Run: headless pygame with SDL's dummy video driver; simulated clock (each Clock.tick advances the game by its frame time, no real sleeping); random seed 0; keys injected as events and as key.get_pressed() state; no mouse input.
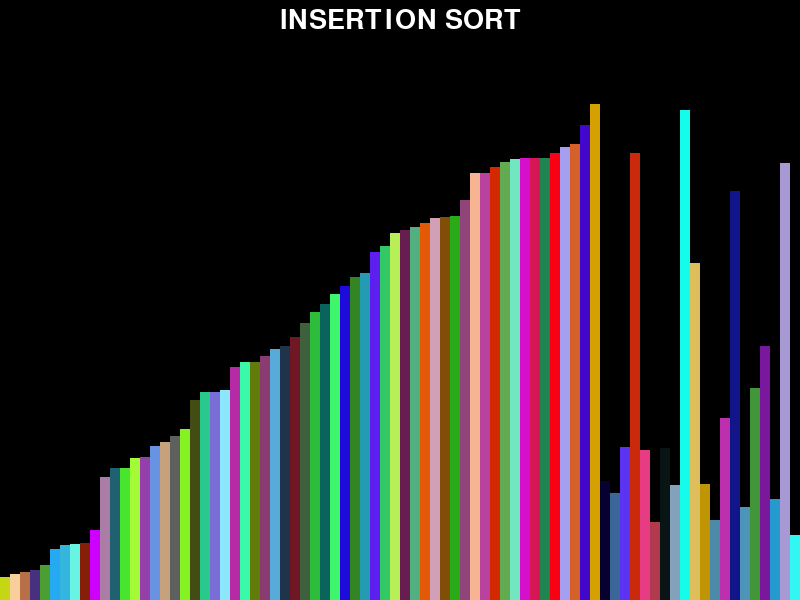
Frame 1 of 4 · flips 1–60 · no input
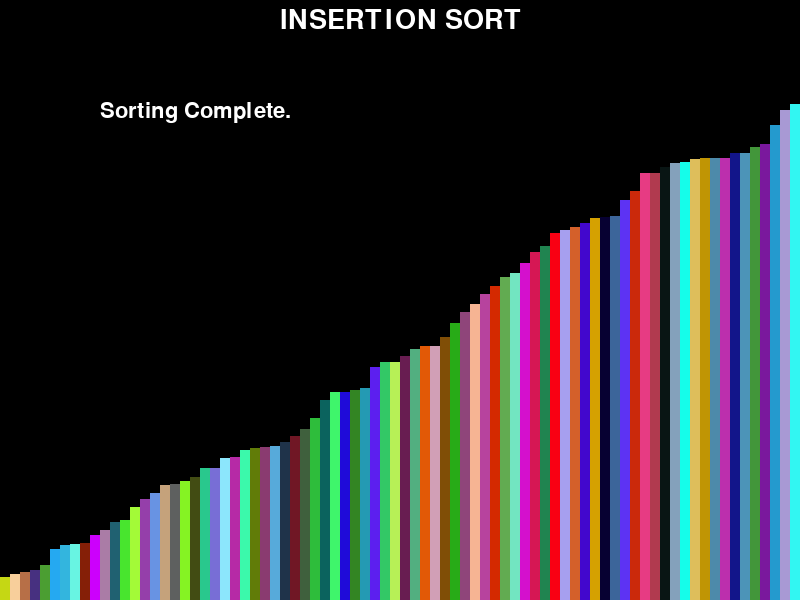
Frame 2 of 4 · flips 61–180 · tapped SPACE, RETURN · held RIGHT (→), D
Frame 3 of 4 · flips 181–300 · held DOWN (↓), S · screen unchanged from frame 2, image omitted
Frame 4 of 4 · flips 301–420 · held LEFT (←), A, UP (↑), W · screen unchanged from frame 3, image omitted

The pygame program that drew these frames:

import sys
import random
import pygame

pygame.init()

win_size = (WIDTH, HEIGHT) = 800, 600
screen = pygame.display.set_mode(win_size)
pygame.display.set_caption("INSERTION SORT")
clock = pygame.time.Clock()

n = 10

h_arr = []
colors = []
for i in range(WIDTH // n):
    h_arr.append(random.randint(10, HEIGHT - 100))
    colors.append([random.randint(0, 255), random.randint(0, 255), random.randint(0, 255)])

counter = 0
j = 0

heading_text = pygame.font.SysFont('Consolas', 40).render("INSERTION SORT", True, pygame.color.Color('White'))
heading_text_rect = heading_text.get_rect(center=(WIDTH//2, 20))
done_text = pygame.font.SysFont('Consolas', 32).render('Sorting Complete.', True, pygame.color.Color('White'))
done_text_rect = (100, 100)

while True:
    screen.fill(pygame.color.Color("Black"))
    clock.tick(10)
    screen.blit(heading_text, heading_text_rect)

    if counter < len(h_arr):
        key = h_arr[counter]
        j = counter - 1

        while j >= 0 and key < h_arr[j]:
            h_arr[j + 1] = h_arr[j]
            j -= 1
        h_arr[j + 1] = key
    else:
        screen.blit(done_text, done_text_rect)
    counter += 1

    for i in range(len(h_arr)):
        pygame.draw.rect(screen, colors[i], (i * n, HEIGHT - h_arr[i], n, h_arr[i]))

    for event in pygame.event.get():
        if event.type == pygame.QUIT:
            pygame.quit()
            sys.exit()

    pygame.display.flip()
